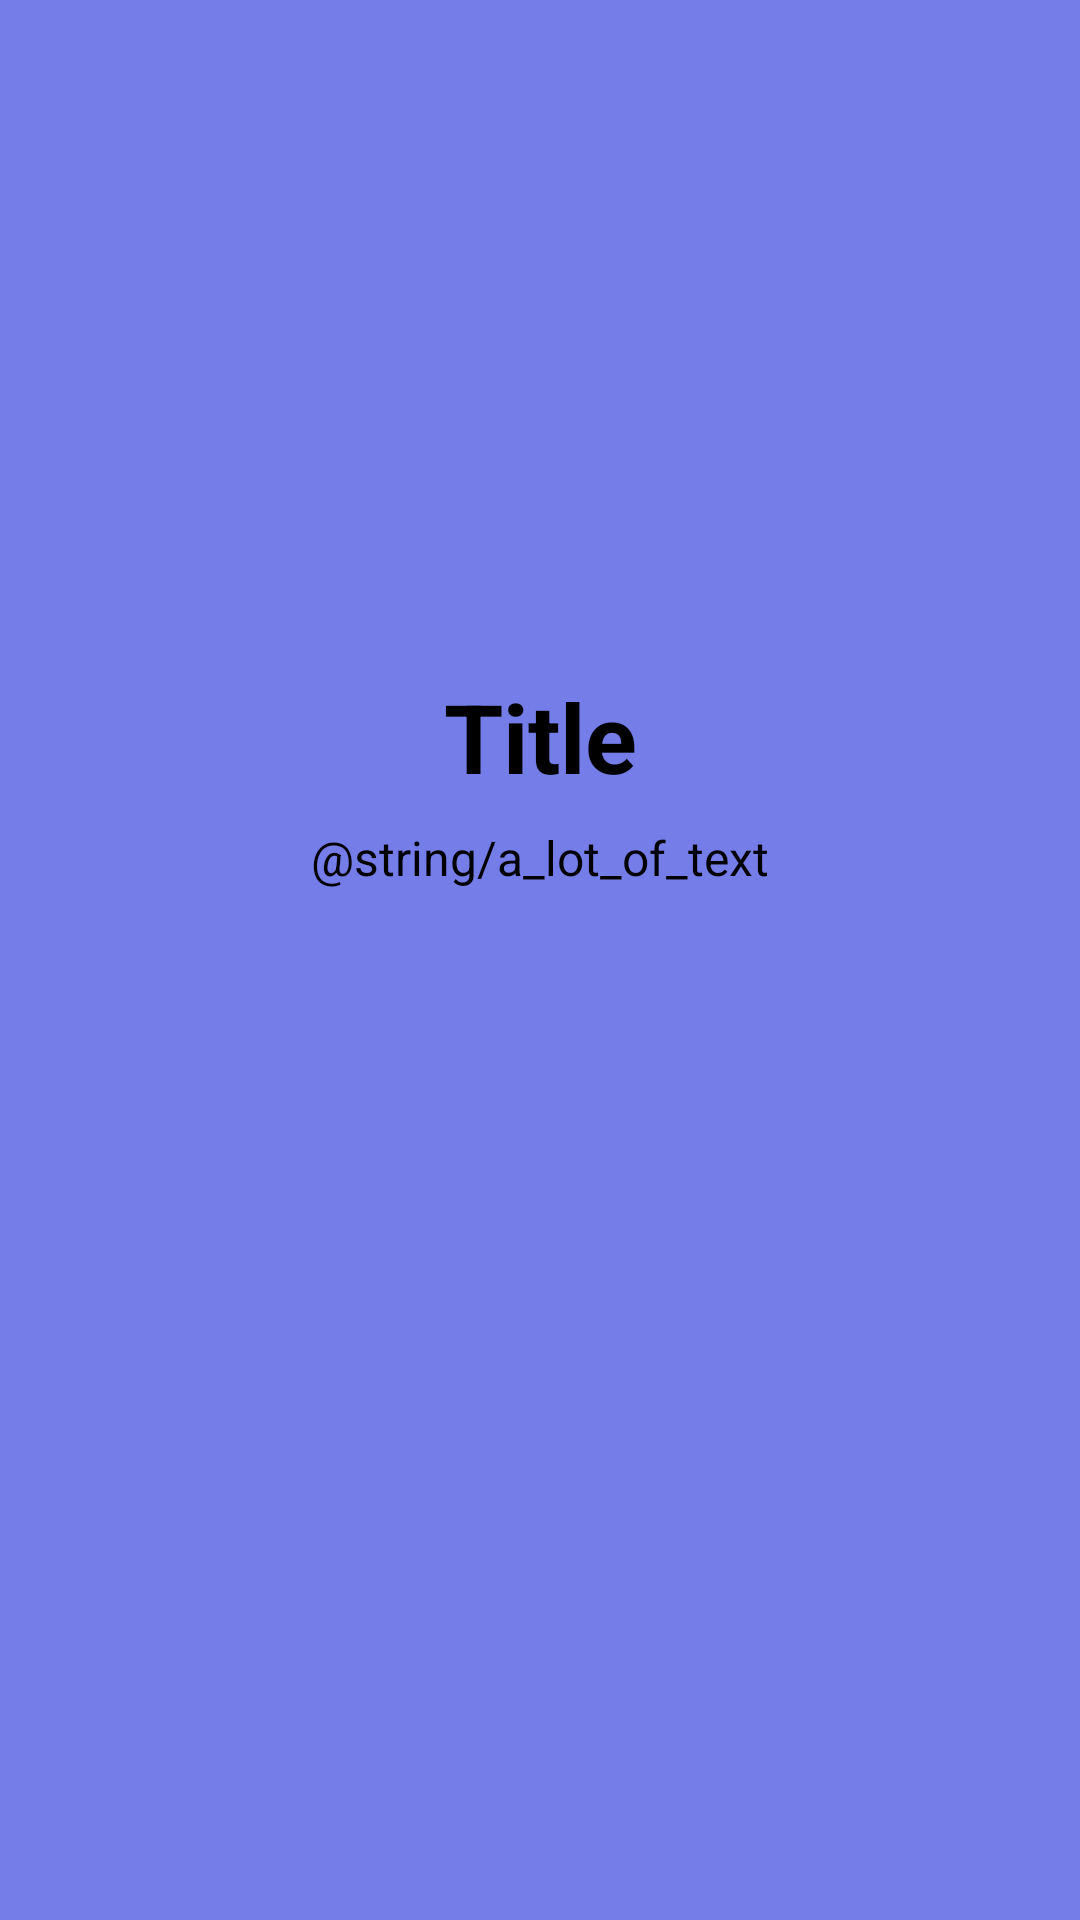

Produce the Android XML layout that renders to this screen, including the resource entries it uses.
<!-- AndroidManifest.xml: application theme AppTheme -->
<!-- res/layout/activity_detail_page.xml -->
<?xml version="1.0" encoding="utf-8"?>
<LinearLayout
        android:background="@color/primaryLightColor"
        android:padding="16dp"
        xmlns:android="http://schemas.android.com/apk/res/android"
        xmlns:tools="http://schemas.android.com/tools"
        android:orientation="vertical"
        android:layout_width="match_parent"
        android:layout_height="match_parent"
        tools:context=".DetailPage">


    <View
            android:id="@+id/img_location"
            android:background="@drawable/botanical"
            android:layout_width="match_parent"
            android:layout_height="200dp"/>

    <TextView
            android:id="@+id/detail_title"
            android:layout_marginBottom="8dp"
            android:layout_marginTop="8dp"
            android:textAlignment="center"
            android:textSize="32sp"
            android:textStyle="bold"
            android:text="Title"
            android:textColor="@color/secondaryTextColor"
            android:layout_width="match_parent"
            android:layout_height="wrap_content"/>

    <ScrollView
            android:layout_width="match_parent"
            android:layout_height="match_parent">

    <TextView
            android:textAlignment="center"
            android:textSize="16sp"
            android:textColor="@color/secondaryTextColor"
            android:text="@string/a_lot_of_text"
            android:layout_width="match_parent"
            android:layout_height="wrap_content"/>

    </ScrollView>

</LinearLayout>
<!-- resources referenced by this layout -->
<resources>
  <color name="primaryLightColor">#757de8</color>
  <color name="secondaryTextColor">#000000</color>
  <style name="AppTheme" parent="Theme.AppCompat.Light.DarkActionBar">
          
          <item name="colorPrimary">@color/primaryColor</item>
          <item name="colorPrimaryDark">@color/primaryDarkColor</item>
          <item name="colorAccent">@color/secondaryColor</item>
      </style>
  <color name="primaryColor">#3f51b5</color>
  <color name="primaryDarkColor">#002984</color>
  <color name="secondaryColor">#80deea</color>
</resources>
